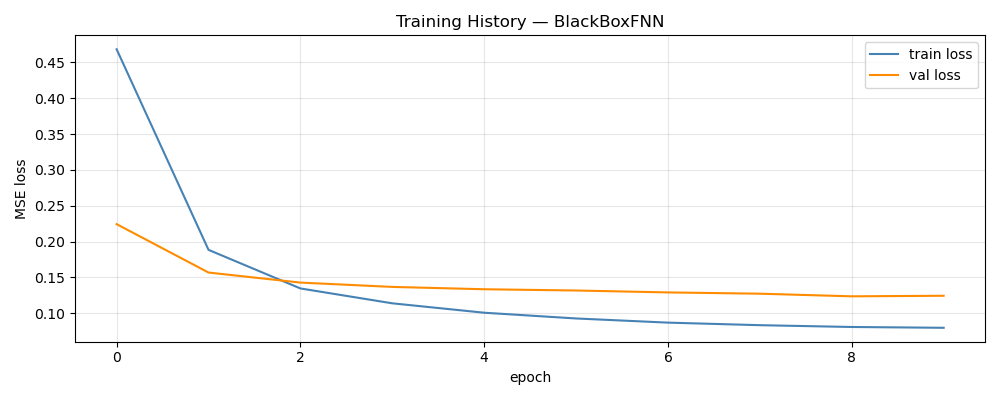

The table this chart was drawn from, first rows:
epoch, train_loss, val_loss, train_rmse, val_rmse
1, 0.4685, 0.2244, 0.6214, 0.1107
2, 0.1885, 0.1568, 0.3954, 0.09213
3, 0.1346, 0.1428, 0.334, 0.08732
4, 0.1139, 0.1368, 0.3071, 0.08469
5, 0.1007, 0.1335, 0.2886, 0.08273
6, 0.09271, 0.1317, 0.2768, 0.08217
7, 0.08691, 0.1291, 0.268, 0.08114
8, 0.08334, 0.1273, 0.2623, 0.08083
9, 0.08082, 0.1236, 0.2584, 0.07964
10, 0.07969, 0.1244, 0.2566, 0.07976
